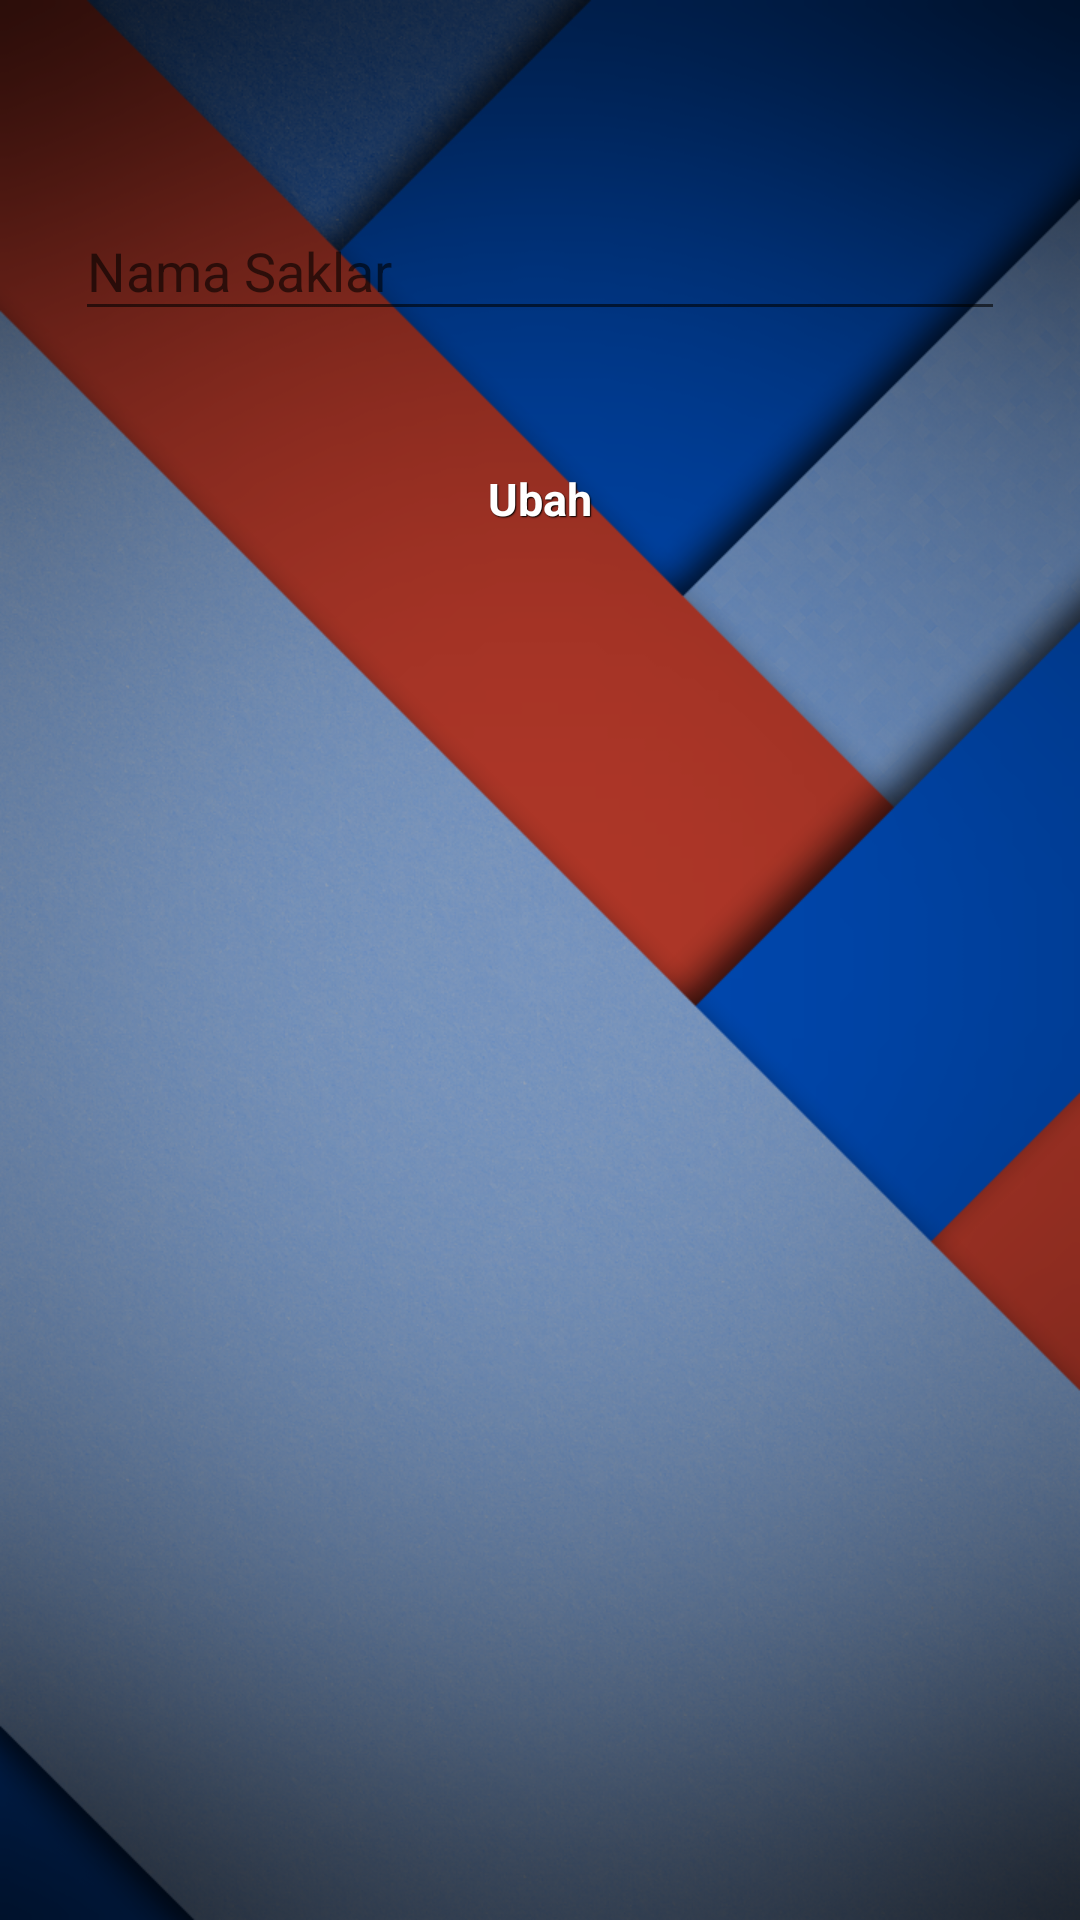

Produce the Android XML layout that renders to this screen, including the resource entries it uses.
<!-- AndroidManifest.xml: application theme MyMaterialTheme -->
<!-- res/layout/activity_rename_saklar.xml -->
<?xml version="1.0" encoding="utf-8"?>
<ScrollView
    xmlns:android="http://schemas.android.com/apk/res/android"
    xmlns:app="http://schemas.android.com/apk/res-auto"
    android:layout_width="fill_parent"
    android:layout_height="fill_parent"
    xmlns:tools="http://schemas.android.com/tools"
    android:fitsSystemWindows="true"
    android:background="@drawable/great"
    tools:context=".RenameSaklar">

    <LinearLayout
        android:orientation="vertical"
        android:layout_width="match_parent"
        android:layout_height="wrap_content"
        android:paddingTop="50dp"
        android:paddingLeft="25dp"
        android:paddingRight="25dp">


        
        <android.support.design.widget.TextInputLayout
            android:layout_width="match_parent"
            android:layout_height="wrap_content"
            android:layout_marginTop="8dp"
            android:layout_marginBottom="8dp">

            <EditText android:id="@+id/editSaklar"
                android:layout_width="match_parent"
                android:layout_height="wrap_content"
                android:hint="Nama Saklar"
                android:inputType="textPersonName"
                android:textColor="@android:color/white" />
        </android.support.design.widget.TextInputLayout>
        <android.support.v7.widget.AppCompatButton
            android:id="@+id/confirm"
            android:layout_width="fill_parent"
            android:layout_height="wrap_content"
            android:layout_marginTop="24dp"
            android:layout_marginBottom="24dp"
            style="@style/btnStyleBlue"
            android:padding="12dp"
            android:text="Ubah"/>

    </LinearLayout>
</ScrollView>
<!-- resources referenced by this layout -->
<resources>
  <!-- drawable great: png bitmap (drawable, 820612 bytes) -->
  <style name="btnStyleBlue" parent="@android:style/Widget.Button">
          <item name="android:textSize">15sp</item>
          <item name="android:textStyle">bold</item>
          <item name="android:textColor">#FFFFFF</item>
          <item name="android:gravity">center</item>
          <item name="android:shadowColor">#000000</item>
          <item name="android:shadowDx">1</item>
          <item name="android:shadowDy">1</item>
          <item name="android:shadowRadius">0.6</item>
          <item name="android:background">@drawable/btn_hidupkan</item>
          <item name="android:padding">10dip</item>
      </style>
  <style name="MyMaterialTheme" parent="MyMaterialTheme.Base">
  
      </style>
  <style name="MyMaterialTheme.Base" parent="Theme.AppCompat.Light.DarkActionBar">
          <item name="windowNoTitle">true</item>
          <item name="windowActionBar">false</item>
          <item name="colorPrimary">@color/colorPrimary</item>
          <item name="colorPrimaryDark">@color/colorPrimaryDark</item>
          <item name="colorAccent">@color/colorAccent</item>
      </style>
  <color name="colorPrimary">#3F51B5</color>
  <color name="colorPrimaryDark">#303F9F</color>
  <color name="colorAccent">#FF4081</color>
</resources>
